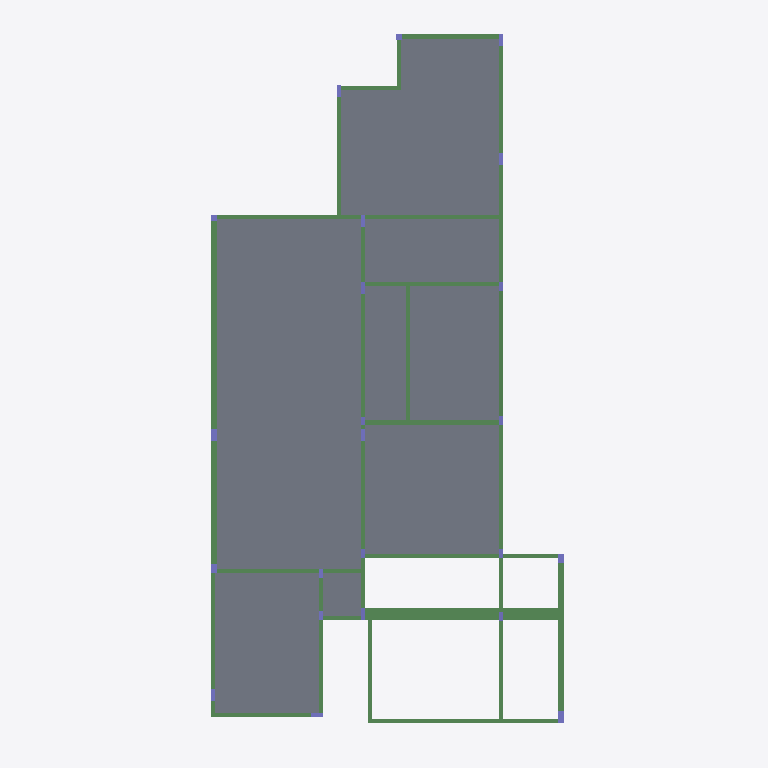
Plan cut of the same IFC building model at storey '02-LAJE INFERIOR(+3,35)' (level 3.35 m, cut at 4.75 m), seen from above with north up, elements coloured by IFC class: 43 beams (green), 23 columns (violet), 6 slabs (grey). Cut surfaces are drawn darker.
Extent 12.0 m × 23.7 m × 12.3 m (x, y, z). Storeys (5): 01-BALDRAMES (-0,05) at -0.05 m; 02-LAJE INFERIOR(+3,35) at 3.35 m; 04-LAJE SALA (+4.45) at 4.45 m; VM TOPO (+5.20) at 5.20 m; CINTA at 6.35 m. Elements (329): 203 IfcBeam, 62 IfcColumn, 38 IfcPile, 20 IfcFooting, 6 IfcSlab.

HEADER;
FILE_DESCRIPTION(('IFC4'),'2;1');
FILE_NAME('','2026-03-06T16:00:58',(''),('',''),'','IfcPlusPlus','');
FILE_SCHEMA(('IFC4'));
ENDSEC;
DATA;
#21=IFCPROJECT('0pDomt6eP2cuvOmzpdNxcU',#26,'Paula',$,$,$,$,(#20),#15);
#33=IFCSITE('3vMGDqhUnCR92wZZdeRXaZ',#26,$,$,$,#32,$,$,$,$,$,$,$,$);
#38=IFCBUILDING('2Ublos32LBawWoQvSspVGc',#26,$,$,$,#37,$,$,$,$,$,$);
#663=IFCBUILDINGSTOREY('0o0iy1Jc1CihDwUWVURmwD',#26,'01-BALDRAMES (-0,05)',$,$,#662,$,'01-BALDRAMES (-0,05)',.ELEMENT.,-5.0);
#7745=IFCBUILDINGSTOREY('04FUSzp6j4wfjjJJ2beZrI',#26,'02-LAJE INFERIOR(+3,35)',$,$,#7744,$,'02-LAJE INFERIOR(+3,35)',.ELEMENT.,335.0);
#14927=IFCBUILDINGSTOREY('0mAJOnRVX7uflg9MYL9oHa',#26,'04-LAJE SALA (+4.45)',$,$,#14926,$,'04-LAJE SALA (+4.45)',.ELEMENT.,445.0);
#20990=IFCBUILDINGSTOREY('0RR_OEavLDfhLqkU7pklIH',#26,'VM TOPO (+5.20)',$,$,#20989,$,'VM TOPO (+5.20)',.ELEMENT.,520.0);
#21412=IFCBUILDINGSTOREY('2iH5iV4cj7HxlCOgyd5RzN',#26,'CINTA',$,$,#21411,$,'CINTA',.ELEMENT.,635.0);
#16530=IFCSLAB('31ZhKnomeHy9o0Z1TPFtnr',#26,'L1',$,$,#16529,#16541,$,.FLOOR.);
#10978=IFCSLAB('3mZze9ioiHy9mjZ1TPFtnr',#26,'L2',$,$,#10977,#10989,$,.FLOOR.);
#9459=IFCSLAB('3upfo0ouiHy9o1Z1TPFtnr',#26,'L1',$,$,#9458,#9470,$,.FLOOR.);
#13811=IFCSLAB('0Zgqy$olKHy9o0Z1TPFtnr',#26,'L3',$,$,#13810,#13822,$,.FLOOR.);
#19485=IFCSLAB('3UCTx6qHeHy9oIZ1TPFtnr',#26,'L2',$,$,#19484,#19496,$,.FLOOR.);
#20596=IFCSLAB('1WT3B4huqHy9mbZ1TPFtnr',#26,'L3',$,$,#20595,#20607,$,.FLOOR.);
#8608=IFCBEAM('3lwi4Ykq4Hy9n8Z1TPFtnr',#26,'V6',$,$,#8607,#8619,$,$);
#15196=IFCBEAM('08MpSegjSHy9mOZ1TPFtnr',#26,'V23',$,$,#15195,#15207,$,$);
#15229=IFCBEAM('0EMvj7gjSHy9mOZ1TPFtnr',#26,'V23',$,$,#15228,#15240,$,$);
#8575=IFCBEAM('3MN5b9fIuHy9m3Z1TPFtnr',#26,'V6',$,$,#8574,#8586,$,$);
#14932=IFCBEAM('20pDH3nn4Hy9ntZ1TPFtnr',#26,'V18',$,$,#14931,#14943,$,$);
#8311=IFCBEAM('33BHycfIuHy9m3Z1TPFtnr',#26,'V17',$,$,#8310,#8322,$,$);
#8410=IFCBEAM('3P5oA6qJ0Hy9oIZ1TPFtnr',#26,'V3',$,$,#8409,#8421,$,$);
#15526=IFCBEAM('2hw4iygVSHy9mKZ1TPFtnr',#26,'V27',$,$,#15525,#15537,$,$);
#8509=IFCBEAM('3w0eEIhTyHy9mYZ1TPFtnr',#26,'V5',$,$,#8508,#8520,$,$);
#8707=IFCBEAM('2pdczikCeHy9mzZ1TPFtnr',#26,'V8',$,$,#8706,#8718,$,$);
#15559=IFCBEAM('3_yKaNqHeHy9oIZ1TPFtnr',#26,'V28',$,$,#15558,#15570,$,$);
#8113=IFCBEAM('36$AiLhRqHy9mYZ1TPFtnr',#26,'V15',$,$,#8112,#8124,$,$);
#15394=IFCBEAM('0cJQKLqJ4Hy9oIZ1TPFtnr',#26,'V26',$,$,#15393,#15405,$,$);
#7750=IFCBEAM('2avmo2hsyHy9mbZ1TPFtnr',#26,'V1',$,$,#7749,#7761,$,$);
#7849=IFCBEAM('3i981ComOHy9o0Z1TPFtnr',#26,'V11',$,$,#7848,#7860,$,$);
#8773=IFCBEAM('31Ix9agfiHy9mNZ1TPFtnr',#26,'V9',$,$,#8772,#8784,$,$);
#15064=IFCBEAM('2hw4htgVSHy9mKZ1TPFtnr',#26,'V20',$,$,#15063,#15075,$,$);
#7882=IFCBEAM('1OrCsCehqHy9m0Z1TPFtnr',#26,'V12',$,$,#7881,#7893,$,$);
#15460=IFCBEAM('0cJQK1qJ4Hy9oIZ1TPFtnr',#26,'V26',$,$,#15459,#15471,$,$);
#8212=IFCBEAM('36$AiphRqHy9mYZ1TPFtnr',#26,'V16',$,$,#8211,#8223,$,$);
#15130=IFCBEAM('1E8O9HhuqHy9mbZ1TPFtnr',#26,'V21',$,$,#15129,#15141,$,$);
#8080=IFCBEAM('36$Ai1hRqHy9mYZ1TPFtnr',#26,'V15',$,$,#8079,#8091,$,$);
#8674=IFCBEAM('1E2g$CgjKHy9mOZ1TPFtnr',#26,'V7',$,$,#8673,#8685,$,$);
#15262=IFCBEAM('1QG87ahuqHy9mbZ1TPFtnr',#26,'V24',$,$,#15261,#15273,$,$);
#14965=IFCBEAM('2hw4i4gVSHy9mKZ1TPFtnr',#26,'V19',$,$,#14964,#14976,$,$);
#8344=IFCBEAM('1OrCx1ehqHy9m0Z1TPFtnr',#26,'V17',$,$,#8343,#8355,$,$);
#8245=IFCBEAM('1rgDZYhumHy9mbZ1TPFtnr',#26,'V16',$,$,#8244,#8256,$,$);
#8740=IFCBEAM('2pddR4kCeHy9mzZ1TPFtnr',#26,'V8',$,$,#8739,#8751,$,$);
#8377=IFCBEAM('3itYHMnluHy9ntZ1TPFtnr',#26,'V2',$,$,#8376,#8388,$,$);
#8542=IFCBEAM('1OrCmSehqHy9m0Z1TPFtnr',#26,'V5',$,$,#8541,#8553,$,$);
#15427=IFCBEAM('0cJQKVqJ4Hy9oIZ1TPFtnr',#26,'V26',$,$,#15426,#15438,$,$);
#15031=IFCBEAM('2hw4hvgVSHy9mKZ1TPFtnr',#26,'V20',$,$,#15030,#15042,$,$);
#8146=IFCBEAM('36$Ai9hRqHy9mYZ1TPFtnr',#26,'V15',$,$,#8145,#8157,$,$);
#8179=IFCBEAM('1rgDZVhumHy9mbZ1TPFtnr',#26,'V16',$,$,#8178,#8190,$,$);
#8047=IFCBEAM('0WoT58nlyHy9ntZ1TPFtnr',#26,'V14',$,$,#8046,#8058,$,$);
#14998=IFCBEAM('2hw4i6gVSHy9mKZ1TPFtnr',#26,'V19',$,$,#14997,#15009,$,$);
#15097=IFCBEAM('1E8O9AhuqHy9mbZ1TPFtnr',#26,'V21',$,$,#15096,#15108,$,$);
#15163=IFCBEAM('3g2GmMfJuHy9m3Z1TPFtnr',#26,'V22',$,$,#15162,#15174,$,$);
#15361=IFCBEAM('0Vr5pIqJ4Hy9oIZ1TPFtnr',#26,'V25',$,$,#15360,#15372,$,$);
#15295=IFCBEAM('0tL4qvhuqHy9mbZ1TPFtnr',#26,'V24',$,$,#15294,#15306,$,$);
#9211=IFCCOLUMN('1OrCiwehqHy9m0Z1TPFtnr',#26,'P20',$,$,#9210,#9220,$,$);
#15724=IFCCOLUMN('1OrChyehqHy9m0Z1TPFtnr',#26,'P10',$,$,#15723,#15733,$,$);
#8806=IFCBEAM('1E2gY0gjKHy9mOZ1TPFtnr',#26,'V9',$,$,#8805,#8817,$,$);
#15328=IFCBEAM('0Vr5pOqJ4Hy9oIZ1TPFtnr',#26,'V25',$,$,#15327,#15339,$,$);
#9056=IFCCOLUMN('1OrCiQehqHy9m0Z1TPFtnr',#26,'P16',$,$,#9055,#9065,$,$);
#15786=IFCCOLUMN('1OrCiYehqHy9m0Z1TPFtnr',#26,'P12',$,$,#15785,#15795,$,$);
#9118=IFCCOLUMN('1OrCioehqHy9m0Z1TPFtnr',#26,'P18',$,$,#9117,#9127,$,$);
#9180=IFCCOLUMN('05P$iKgjmHy9mOZ1TPFtnr',#26,'P2',$,$,#9179,#9189,$,$);
#9242=IFCCOLUMN('3B3_FhiHKHy9mgZ1TPFtnr',#26,'P3',$,$,#9241,#9251,$,$);
#9273=IFCCOLUMN('0H7Y4tg6SHy9mCZ1TPFtnr',#26,'P4',$,$,#9272,#9282,$,$);
#15755=IFCCOLUMN('1OrChkehqHy9m0Z1TPFtnr',#26,'P11',$,$,#15754,#15764,$,$);
#15910=IFCCOLUMN('1OrCiiehqHy9m0Z1TPFtnr',#26,'P17',$,$,#15909,#15919,$,$);
#15941=IFCCOLUMN('1OrCj2ehqHy9m0Z1TPFtnr',#26,'P19',$,$,#15940,#15950,$,$);
#16406=IFCCOLUMN('1OrCgwehqHy9m0Z1TPFtnr',#26,'P6',$,$,#16405,#16415,$,$);
#21319=IFCCOLUMN('0WFinujFuHy9mmZ1TPFtnr',#26,'P7',$,$,#21318,#21328,$,$);
#8641=IFCBEAM('33BHznfIuHy9m3Z1TPFtnr',#26,'V6',$,$,#8640,#8652,$,$);
#8839=IFCCOLUMN('0Nm_Fvnm0Hy9ntZ1TPFtnr',#26,'P1',$,$,#8838,#8848,$,$);
#15879=IFCCOLUMN('3bcE8PfJmHy9m3Z1TPFtnr',#26,'P15',$,$,#15878,#15888,$,$);
#15972=IFCCOLUMN('2h4anHfJuHy9m3Z1TPFtnr',#26,'P21',$,$,#15971,#15981,$,$);
#16375=IFCCOLUMN('1IXLNfei8Hy9m0Z1TPFtnr',#26,'P5',$,$,#16374,#16384,$,$);
#16003=IFCCOLUMN('1cEwQHfIyHy9m3Z1TPFtnr',#26,'P22',$,$,#16002,#16010,$,$);
#21226=IFCCOLUMN('39s0VgfI0Hy9m3Z1TPFtnr',#26,'P13',$,$,#21225,#21235,$,$);
#21257=IFCCOLUMN('39s0VcfI0Hy9m3Z1TPFtnr',#26,'P14',$,$,#21256,#21266,$,$);
#21381=IFCCOLUMN('0WFinSjFuHy9mmZ1TPFtnr',#26,'P9',$,$,#21380,#21390,$,$);
#21350=IFCCOLUMN('1zmV4JjFqHy9mmZ1TPFtnr',#26,'P8',$,$,#21349,#21359,$,$);
#21288=IFCCOLUMN('3YaZ_pqHiHy9oIZ1TPFtnr',#26,'P23',$,$,#21287,#21297,$,$);
ENDSEC;
